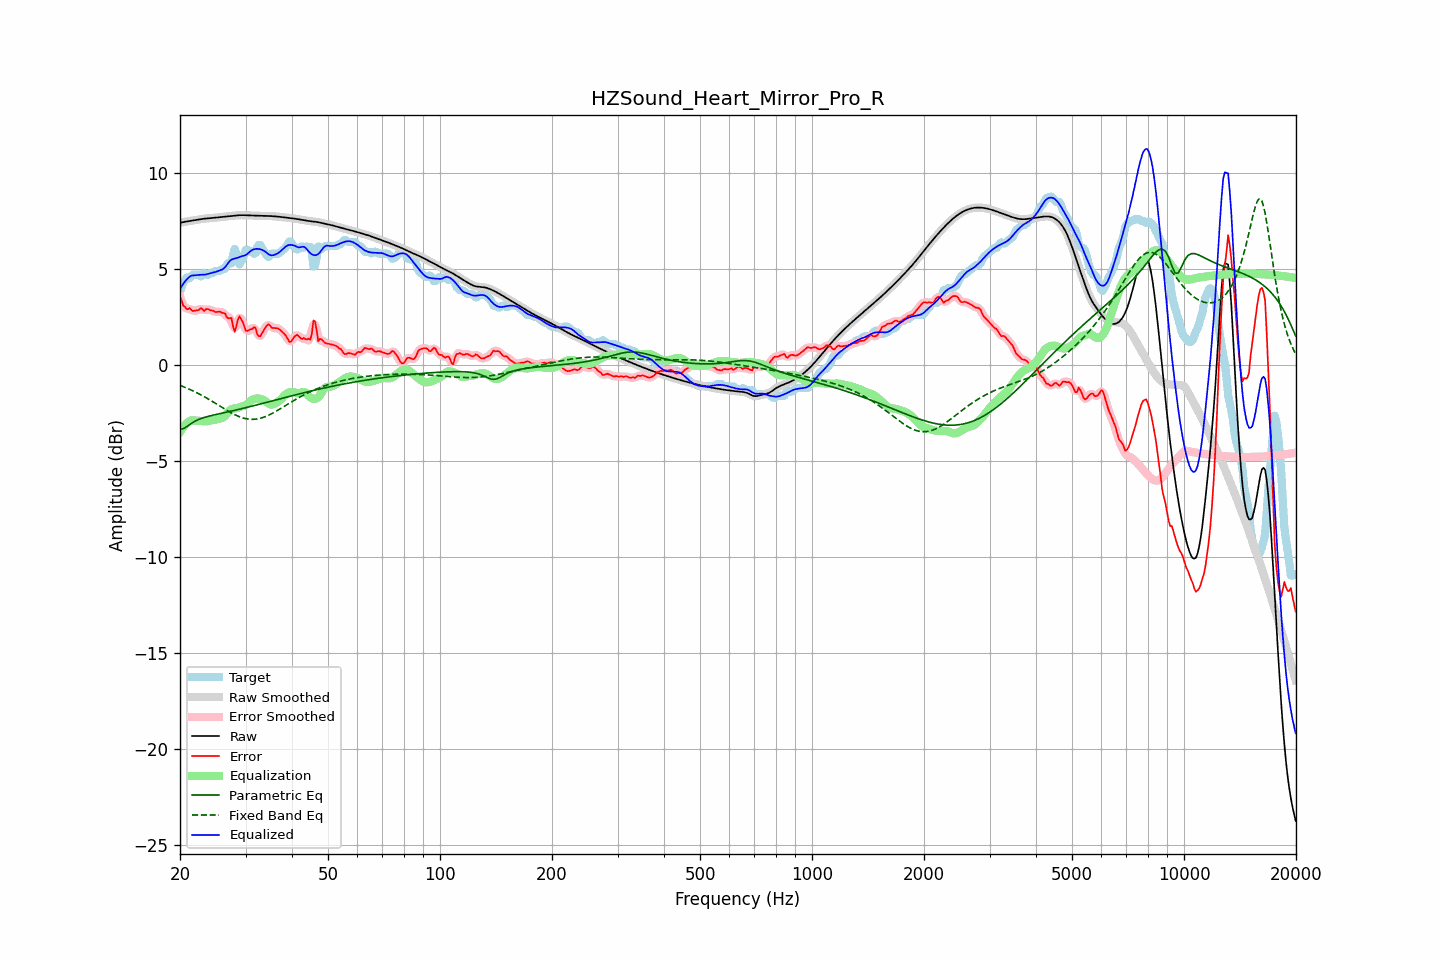

The data file committed next to this chart (first rows):
frequency, raw, error, smoothed, error_smoothed, equalization, parametric_eq, fixed_band_eq, equalized_raw, equalized_smoothed, target
20.00, 7.42, 3.57, 7.42, 3.59, -3.47, -3.34, -1.04, 3.96, 3.96, 3.85
20.20, 7.44, 3.38, 7.44, 3.34, -3.34, -3.32, -1.08, 4.11, 4.11, 4.07
20.40, 7.46, 3.11, 7.46, 3.15, -3.22, -3.30, -1.11, 4.24, 4.24, 4.35
20.61, 7.48, 3.06, 7.48, 3.02, -3.12, -3.25, -1.14, 4.36, 4.36, 4.42
20.81, 7.49, 2.93, 7.49, 2.96, -3.03, -3.20, -1.18, 4.46, 4.46, 4.56
21.02, 7.51, 2.93, 7.51, 2.95, -2.96, -3.14, -1.21, 4.55, 4.55, 4.58
21.23, 7.52, 2.99, 7.52, 2.92, -2.90, -3.08, -1.25, 4.62, 4.62, 4.53
21.44, 7.53, 2.89, 7.53, 2.90, -2.86, -3.03, -1.29, 4.67, 4.67, 4.64
21.66, 7.55, 2.83, 7.55, 2.86, -2.86, -2.97, -1.32, 4.68, 4.68, 4.72
21.87, 7.56, 2.84, 7.56, 2.84, -2.87, -2.92, -1.36, 4.69, 4.69, 4.72
22.09, 7.57, 2.86, 7.57, 2.84, -2.88, -2.88, -1.41, 4.70, 4.70, 4.72
22.31, 7.59, 2.87, 7.59, 2.89, -2.88, -2.84, -1.45, 4.71, 4.71, 4.72
22.54, 7.60, 2.90, 7.60, 2.92, -2.89, -2.80, -1.49, 4.72, 4.72, 4.70
22.76, 7.62, 2.99, 7.62, 2.92, -2.90, -2.77, -1.54, 4.72, 4.72, 4.63
22.99, 7.63, 2.92, 7.63, 2.91, -2.91, -2.74, -1.58, 4.72, 4.72, 4.71
23.22, 7.64, 2.83, 7.64, 2.90, -2.92, -2.72, -1.63, 4.72, 4.72, 4.81
23.45, 7.65, 2.92, 7.65, 2.90, -2.91, -2.69, -1.67, 4.73, 4.73, 4.73
23.69, 7.66, 2.94, 7.66, 2.91, -2.90, -2.67, -1.72, 4.75, 4.75, 4.72
23.92, 7.66, 2.92, 7.66, 2.92, -2.89, -2.65, -1.77, 4.78, 4.78, 4.75
24.16, 7.67, 2.86, 7.67, 2.89, -2.87, -2.62, -1.82, 4.80, 4.80, 4.81
24.40, 7.68, 2.86, 7.68, 2.85, -2.85, -2.60, -1.87, 4.82, 4.82, 4.82
24.65, 7.68, 2.83, 7.68, 2.82, -2.84, -2.58, -1.92, 4.84, 4.84, 4.85
24.89, 7.69, 2.78, 7.69, 2.80, -2.83, -2.57, -1.97, 4.86, 4.86, 4.92
25.14, 7.70, 2.78, 7.70, 2.79, -2.81, -2.55, -2.03, 4.89, 4.89, 4.92
25.39, 7.71, 2.79, 7.71, 2.78, -2.79, -2.53, -2.08, 4.92, 4.92, 4.92
25.65, 7.72, 2.79, 7.72, 2.77, -2.77, -2.51, -2.13, 4.95, 4.95, 4.93
25.91, 7.73, 2.74, 7.73, 2.77, -2.75, -2.49, -2.18, 4.98, 4.98, 4.99
26.16, 7.74, 2.72, 7.74, 2.72, -2.71, -2.47, -2.23, 5.03, 5.03, 5.02
26.43, 7.75, 2.71, 7.75, 2.64, -2.64, -2.45, -2.29, 5.11, 5.11, 5.04
26.69, 7.76, 2.52, 7.76, 2.56, -2.54, -2.44, -2.34, 5.22, 5.22, 5.23
26.96, 7.77, 2.45, 7.77, 2.53, -2.42, -2.42, -2.39, 5.34, 5.34, 5.32
27.23, 7.78, 2.46, 7.78, 2.45, -2.33, -2.40, -2.43, 5.44, 5.44, 5.32
27.50, 7.78, 2.47, 7.78, 2.27, -2.28, -2.38, -2.48, 5.51, 5.51, 5.32
27.77, 7.79, 2.04, 7.79, 2.06, -2.25, -2.36, -2.52, 5.54, 5.54, 5.76
28.05, 7.80, 1.74, 7.80, 1.95, -2.24, -2.34, -2.57, 5.56, 5.56, 6.06
28.33, 7.81, 2.03, 7.81, 2.04, -2.23, -2.32, -2.61, 5.58, 5.58, 5.78
28.62, 7.82, 2.37, 7.82, 2.28, -2.21, -2.30, -2.64, 5.61, 5.61, 5.45
28.90, 7.82, 2.55, 7.82, 2.47, -2.18, -2.28, -2.68, 5.64, 5.64, 5.27
29.19, 7.82, 2.41, 7.82, 2.44, -2.15, -2.26, -2.71, 5.67, 5.68, 5.41
29.48, 7.82, 2.27, 7.82, 2.25, -2.13, -2.24, -2.73, 5.70, 5.70, 5.56
29.78, 7.82, 2.03, 7.82, 2.02, -2.10, -2.22, -2.76, 5.72, 5.72, 5.79
30.08, 7.82, 1.80, 7.82, 1.87, -2.06, -2.20, -2.78, 5.75, 5.75, 6.02
30.38, 7.81, 1.80, 7.81, 1.80, -2.00, -2.18, -2.79, 5.81, 5.81, 6.02
30.68, 7.81, 1.84, 7.81, 1.81, -1.92, -2.16, -2.80, 5.89, 5.89, 5.97
30.99, 7.80, 1.89, 7.81, 1.88, -1.84, -2.14, -2.81, 5.96, 5.96, 5.92
31.30, 7.80, 1.89, 7.80, 1.95, -1.79, -2.12, -2.81, 6.01, 6.01, 5.92
31.61, 7.80, 1.99, 7.80, 1.94, -1.75, -2.10, -2.81, 6.05, 6.05, 5.81
31.93, 7.80, 1.95, 7.80, 1.85, -1.73, -2.08, -2.80, 6.06, 6.06, 5.84
32.24, 7.79, 1.63, 7.79, 1.70, -1.73, -2.06, -2.79, 6.07, 6.07, 6.16
32.57, 7.79, 1.52, 7.79, 1.56, -1.73, -2.03, -2.77, 6.06, 6.06, 6.27
32.89, 7.79, 1.52, 7.79, 1.54, -1.74, -2.01, -2.75, 6.04, 6.04, 6.27
33.22, 7.79, 1.68, 7.79, 1.65, -1.77, -1.99, -2.73, 6.02, 6.02, 6.11
33.55, 7.79, 1.81, 7.79, 1.80, -1.81, -1.97, -2.70, 5.98, 5.98, 5.97
33.89, 7.78, 1.94, 7.78, 1.96, -1.86, -1.95, -2.67, 5.92, 5.92, 5.84
34.23, 7.78, 2.07, 7.78, 2.07, -1.93, -1.92, -2.64, 5.86, 5.86, 5.71
34.57, 7.78, 2.14, 7.78, 2.10, -1.99, -1.90, -2.60, 5.79, 5.79, 5.64
34.92, 7.78, 2.07, 7.78, 2.07, -2.03, -1.88, -2.56, 5.75, 5.75, 5.70
35.27, 7.77, 1.96, 7.77, 2.00, -2.04, -1.86, -2.52, 5.73, 5.73, 5.82
35.62, 7.77, 1.95, 7.77, 1.95, -2.03, -1.84, -2.47, 5.74, 5.74, 5.82
35.97, 7.76, 1.94, 7.76, 1.94, -1.99, -1.81, -2.43, 5.77, 5.77, 5.82
... 635 more rows
